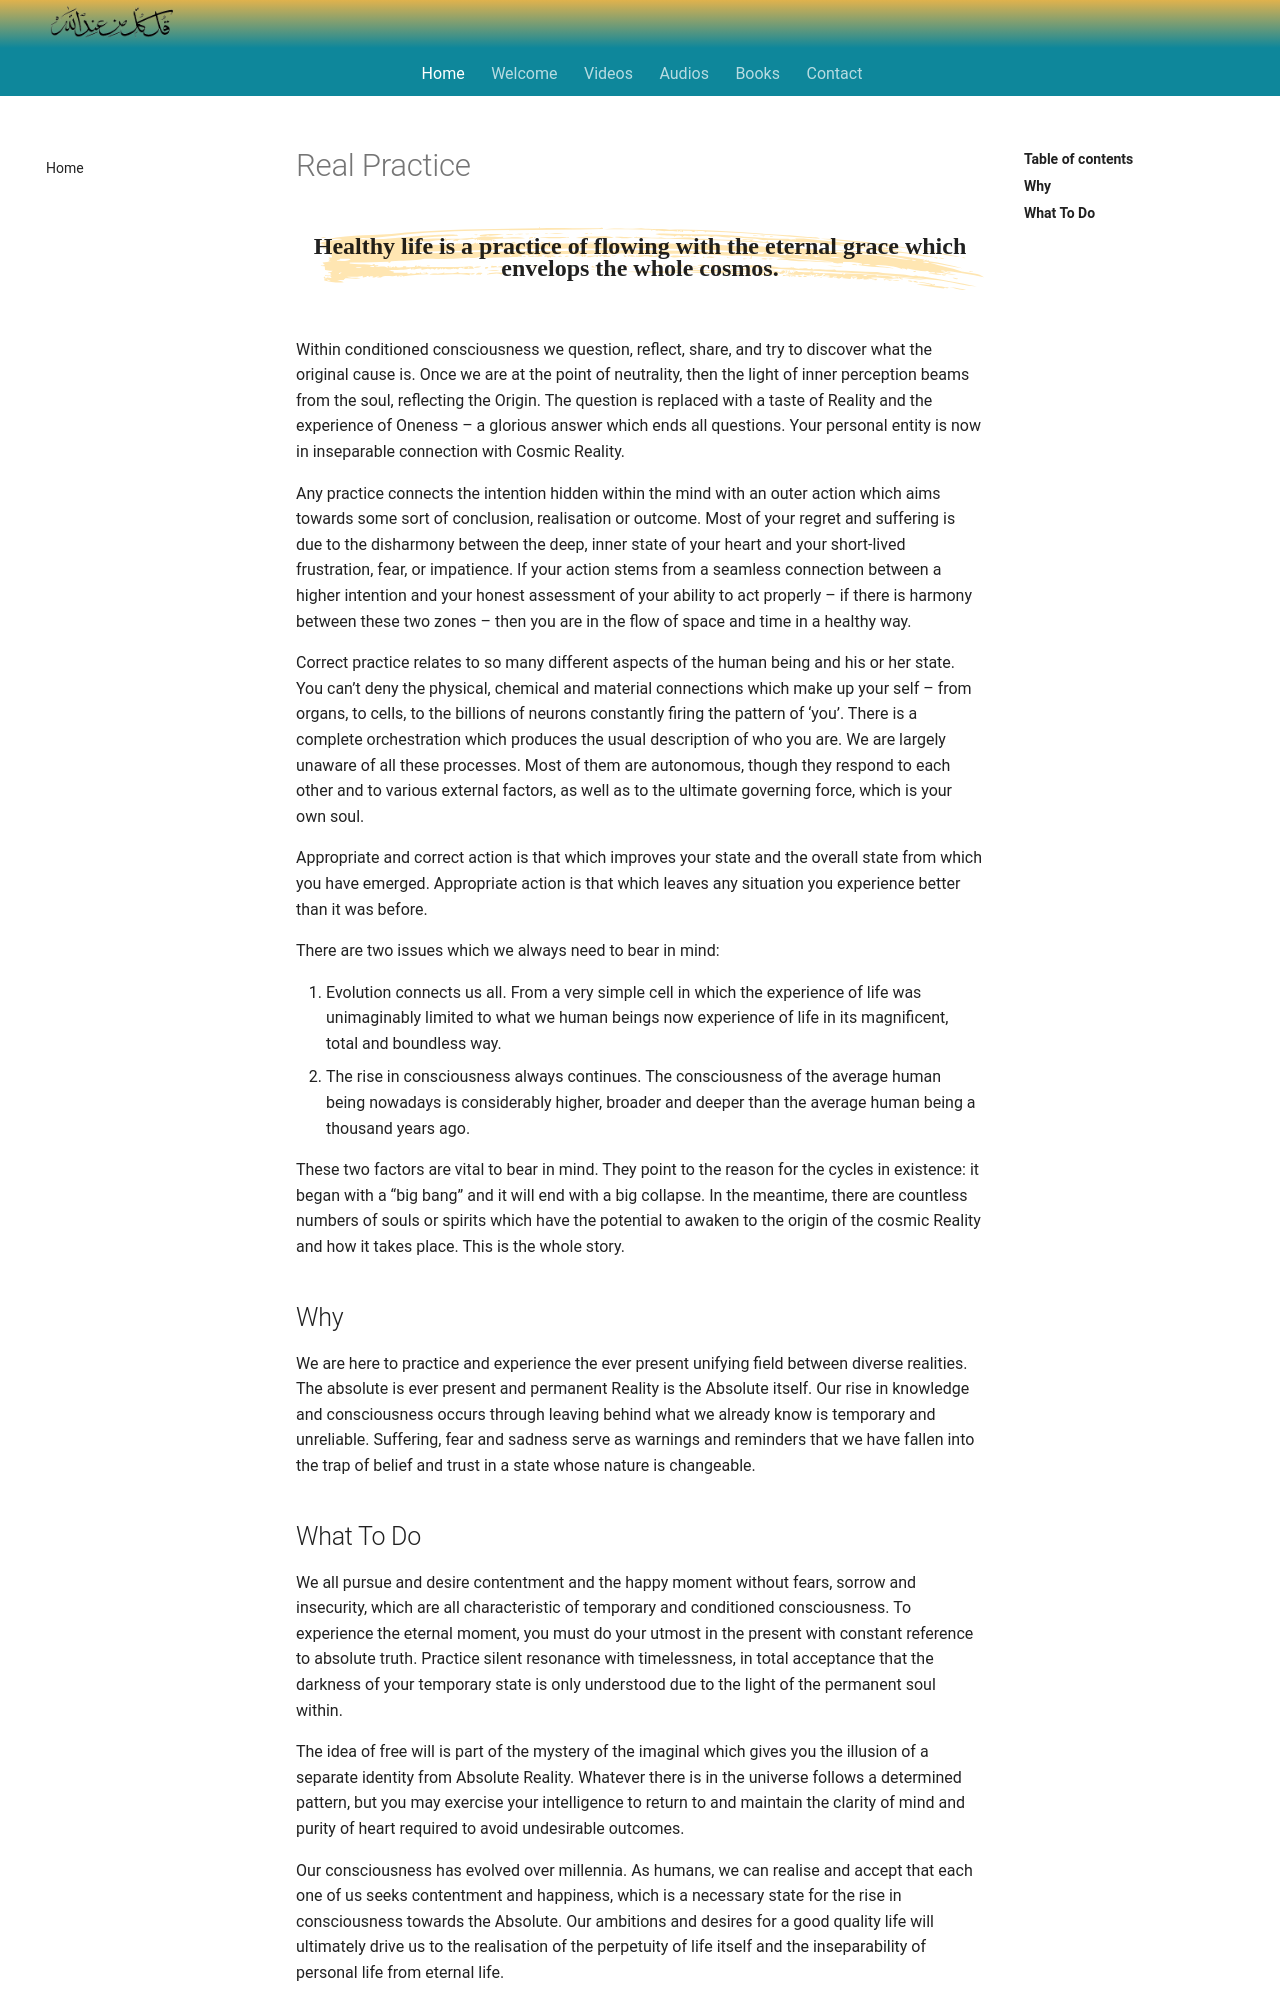

repository: SFH-Foundation/sfhfoundation · page: reflections/practice/index.html · generator: mkdocs

---
title: Real Practice
description:
image:
---

<div class="callout">
Healthy life is a practice of flowing with the eternal grace which envelops the whole cosmos.
</div>

Within conditioned consciousness we question, reflect, share, and try to discover what the original cause is. Once we are at the point of neutrality, then the light of inner perception beams from the soul, reflecting the Origin. The question is replaced with a taste of Reality and the experience of Oneness – a glorious answer which ends all questions. Your personal entity is now in inseparable connection with Cosmic Reality.

Any practice connects the intention hidden within the mind with an outer action which aims towards some sort of conclusion, realisation or outcome. Most of your regret and suffering is due to the disharmony between the deep, inner state of your heart and your short-lived frustration, fear, or impatience. If your action stems from a seamless connection between a higher intention and your honest assessment of your ability to act properly – if there is harmony between these two zones – then you are in the flow of space and time in a healthy way.

Correct practice relates to so many different aspects of the human being and his or her state. You can’t deny the physical, chemical and material connections which make up your self – from organs, to cells, to the billions of neurons constantly firing the pattern of ‘you’. There is a complete orchestration which produces the usual description of who you are. We are largely unaware of all these processes. Most of them are autonomous, though they respond to each other and to various external factors, as well as to the ultimate governing force, which is your own soul.

Appropriate and correct action is that which improves your state and the overall state from which you have emerged. Appropriate action is that which leaves any situation you experience better than it was before. 

There are two issues which we always need to bear in mind: 

1. Evolution connects us all. From a very simple cell in which the experience of life was unimaginably limited to what we human beings now experience of life in its magnificent, total and boundless way. 
2. The rise in consciousness always continues. The consciousness of the average human being nowadays is considerably higher, broader and deeper than the average human being a thousand years ago.

These two factors are vital to bear in mind. They point to the reason for the cycles in existence: it began with a “big bang” and it will end with a big collapse. In the meantime, there are countless numbers of souls or spirits which have the potential to awaken to the origin of the cosmic Reality and how it takes place. This is the whole story.

## Why

We are here to practice and experience the ever present unifying field between diverse realities. The absolute is ever present and permanent Reality is the Absolute itself.
Our rise in knowledge and consciousness occurs through leaving behind what we already know is temporary and unreliable. Suffering, fear and sadness serve as warnings and reminders that we have fallen into the trap of belief and trust in a state whose nature is changeable.
